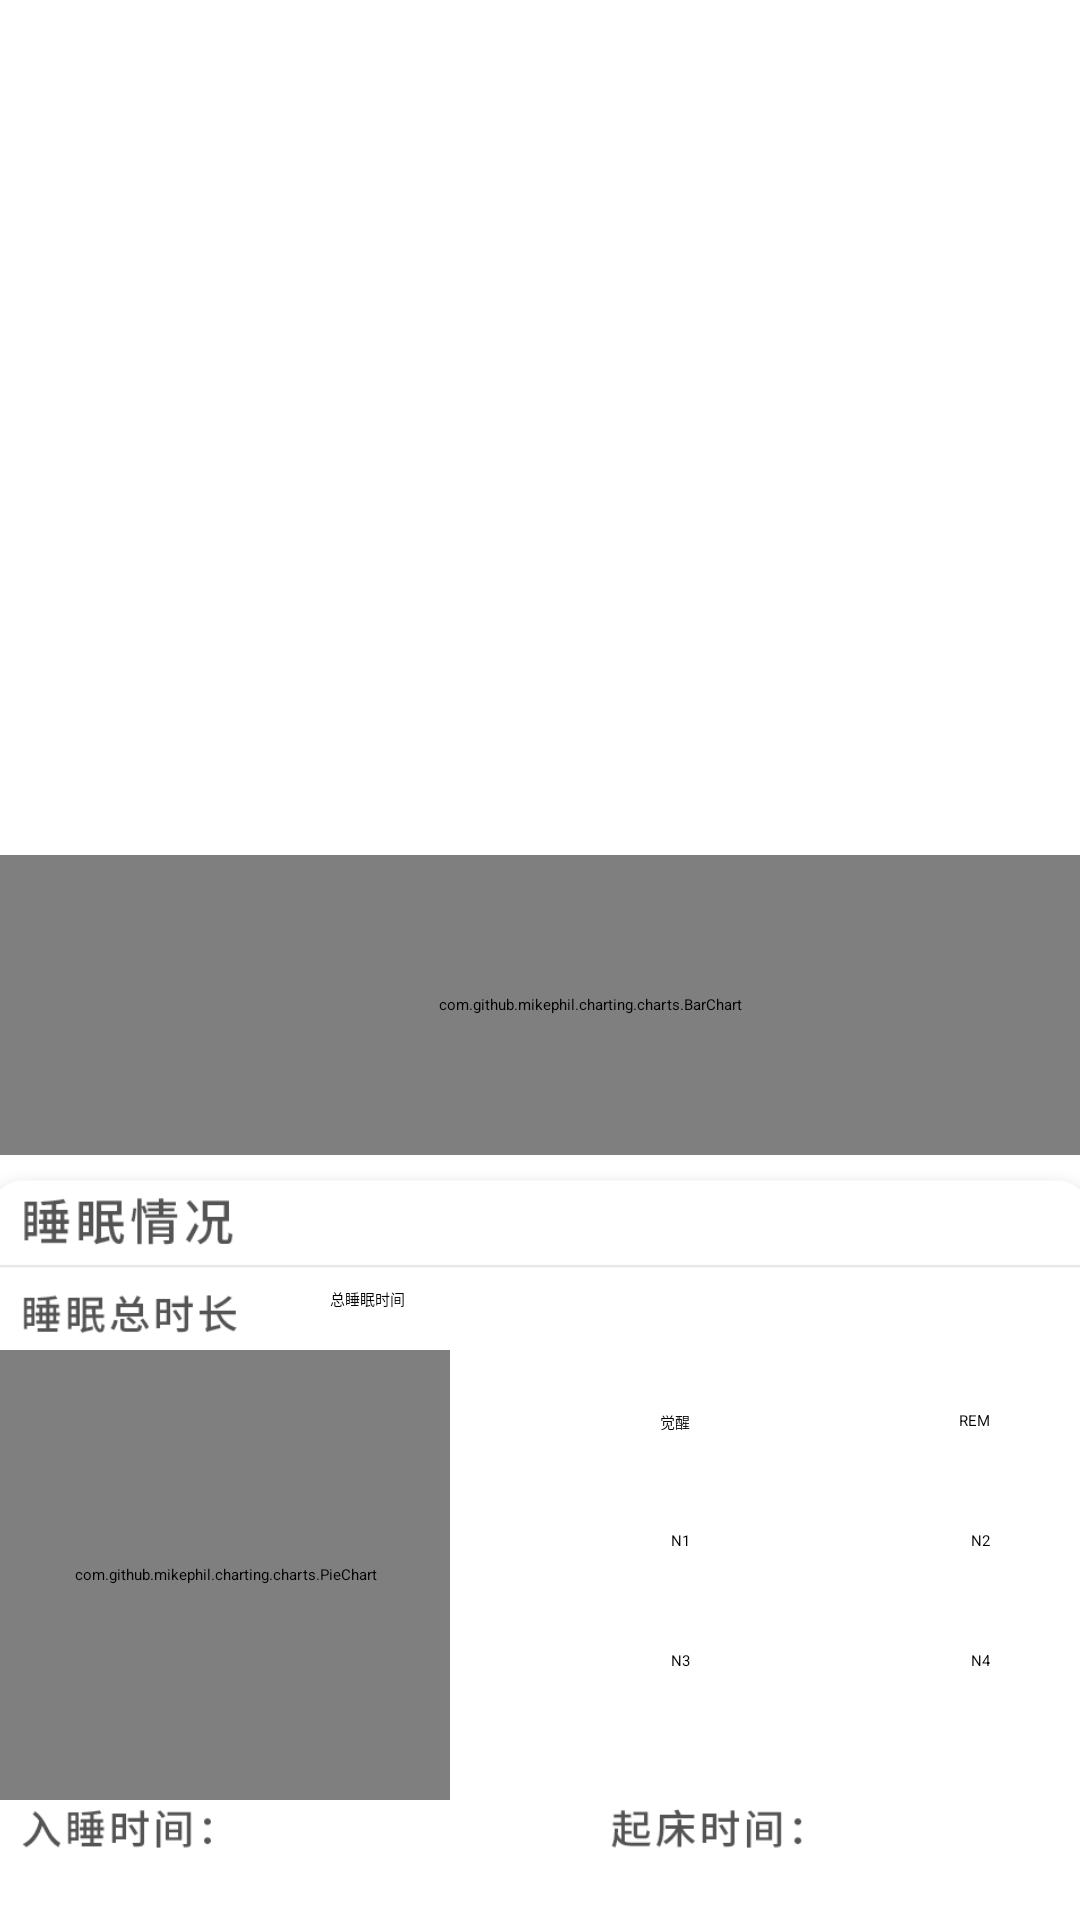

This screen was rendered from an Android layout file. Write that file and the resources it references.
<!-- AndroidManifest.xml: application theme Theme.Navigate -->
<!-- res/layout/fragment_dashboard.xml -->
<?xml version="1.0" encoding="utf-8"?>
<androidx.constraintlayout.widget.ConstraintLayout xmlns:android="http://schemas.android.com/apk/res/android"
    xmlns:app="http://schemas.android.com/apk/res-auto"
    xmlns:tools="http://schemas.android.com/tools"
    android:layout_width="match_parent"
    android:layout_height="match_parent"
    tools:context=".ui.dashboard.DashboardFragment">

    <LinearLayout
        android:layout_width="match_parent"
        android:layout_height="match_parent"
        android:orientation="vertical"
        android:background="@mipmap/back3">

        <TextView
            android:id="@+id/TextDate"
            android:layout_width="wrap_content"
            android:layout_height="wrap_content"
            android:layout_gravity="center"
            android:layout_marginTop="20dp"
            android:text="Time"
            android:textColor="@color/white"
            android:textSize="20dp"
            android:textStyle="bold" />

        <ImageView
            android:id="@+id/mCalender"
            android:layout_width="35dp"
            android:layout_height="35dp"
            android:layout_marginTop="15dp"
            android:layout_gravity="center"
            android:src="@mipmap/calender"
            android:clickable="true"
            android:background="@color/transparent"/>

        <TextView
            android:id="@+id/score"
            android:layout_width="wrap_content"
            android:layout_height="wrap_content"
            android:layout_gravity="center"
            android:textColor="@color/white"
            android:textSize="70dp"
            android:layout_marginTop="30dp"
            />

        <TextView
            android:id="@+id/sleepLabel"
            android:layout_width="match_parent"
            android:layout_height="25dp"
            android:layout_marginTop="40dp"
            android:gravity="center"
            android:text="睡眠状态"
            android:textColor="@color/white"
            android:textSize="20dp" />

        <com.github.mikephil.charting.charts.BarChart
            android:id="@+id/barNow"
            android:layout_width="421dp"
            android:layout_marginTop="0dp"
            android:layout_marginStart="-14dp"
            android:layout_height="100dp" />

        <RelativeLayout
            android:layout_width="380dp"
            android:layout_height="279dp"
            android:layout_gravity="center"
            android:layout_marginTop="5dp"
            android:background="@mipmap/databox2">


            <TextView
                android:id="@+id/textAll"
                android:layout_width="wrap_content"
                android:layout_height="wrap_content"
                android:layout_marginTop="39dp"
                android:layout_marginStart="120dp"
                android:text="总睡眠时间"

                />

            <TextView
                android:id="@+id/textwake"
                android:layout_width="wrap_content"
                android:layout_height="wrap_content"
                android:layout_alignParentRight="true"
                android:layout_marginTop="80dp"
                android:layout_marginRight="140dp"
                android:text="觉醒"

                />
            <TextView
                android:id="@+id/txWake"
                android:layout_width="17dp"
                android:layout_height="17dp"
                android:layout_alignParentRight="true"
                android:layout_marginTop="80dp"
                android:layout_marginRight="110dp" />

            <TextView
                android:id="@+id/textREM"
                android:layout_width="wrap_content"
                android:layout_height="wrap_content"
                android:layout_alignParentRight="true"
                android:layout_marginTop="80dp"
                android:layout_marginRight="40dp"
                android:text="REM"

                />

            <TextView
                android:id="@+id/txREM"
                android:layout_width="17dp"
                android:layout_height="17dp"
                android:layout_alignParentRight="true"
                android:layout_marginTop="80dp"
                android:layout_marginRight="10dp" />

            <TextView
                android:id="@+id/textSleep1"
                android:layout_width="wrap_content"
                android:layout_height="wrap_content"
                android:layout_alignParentRight="true"
                android:layout_marginTop="120dp"
                android:layout_marginRight="140dp"
                android:text="N1"

                />

            <TextView
                android:id="@+id/sleep1"
                android:layout_width="17dp"
                android:layout_height="17dp"
                android:layout_alignParentRight="true"
                android:layout_marginTop="120dp"
                android:layout_marginRight="110dp" />

            <TextView
                android:id="@+id/textSleep2"
                android:layout_width="wrap_content"
                android:layout_height="wrap_content"
                android:layout_alignParentRight="true"
                android:layout_marginTop="120dp"
                android:layout_marginRight="40dp"
                android:text="N2"

                />

            <TextView
                android:id="@+id/sleep2"
                android:layout_width="17dp"
                android:layout_height="17dp"
                android:layout_alignParentRight="true"
                android:layout_marginTop="120dp"
                android:layout_marginRight="10dp" />

            <TextView
                android:id="@+id/textSleep3"
                android:layout_width="wrap_content"
                android:layout_height="wrap_content"
                android:layout_alignParentRight="true"
                android:layout_marginTop="160dp"
                android:layout_marginRight="140dp"
                android:text="N3"

                />

            <TextView
                android:id="@+id/sleep3"
                android:layout_width="17dp"
                android:layout_height="17dp"
                android:layout_alignParentRight="true"
                android:layout_marginTop="160dp"
                android:layout_marginRight="110dp" />

            <TextView
                android:id="@+id/textSleep4"
                android:layout_width="wrap_content"
                android:layout_height="wrap_content"
                android:layout_alignParentRight="true"
                android:layout_marginTop="160dp"
                android:layout_marginRight="40dp"
                android:text="N4"
                />

            <TextView
                android:id="@+id/sleep4"
                android:layout_width="17dp"
                android:layout_height="17dp"
                android:layout_alignParentRight="true"
                android:layout_marginTop="160dp"
                android:layout_marginRight="10dp" />







            <com.github.mikephil.charting.charts.PieChart
                android:id="@+id/pieNow"
                android:layout_width="150dp"
                android:layout_height="150dp"
                android:layout_marginLeft="10dp"
                android:layout_marginTop="60dp" />

            <TextView
                android:id="@+id/timeofClass"
                android:layout_width="100dp"
                android:layout_height="30dp"
                android:layout_marginTop="233dp"
                android:layout_marginStart="30dp" />




        </RelativeLayout>


    </LinearLayout>



</androidx.constraintlayout.widget.ConstraintLayout>
<!-- resources referenced by this layout -->
<resources>
  <color name="transparent">#00000000</color>
  <color name="white">#FFF</color>
  <!-- mipmap calender: png bitmap (mipmap-mdpi, 1580 bytes) -->
  <!-- mipmap databox2: png bitmap (mipmap-mdpi, 17390 bytes) -->
</resources>
